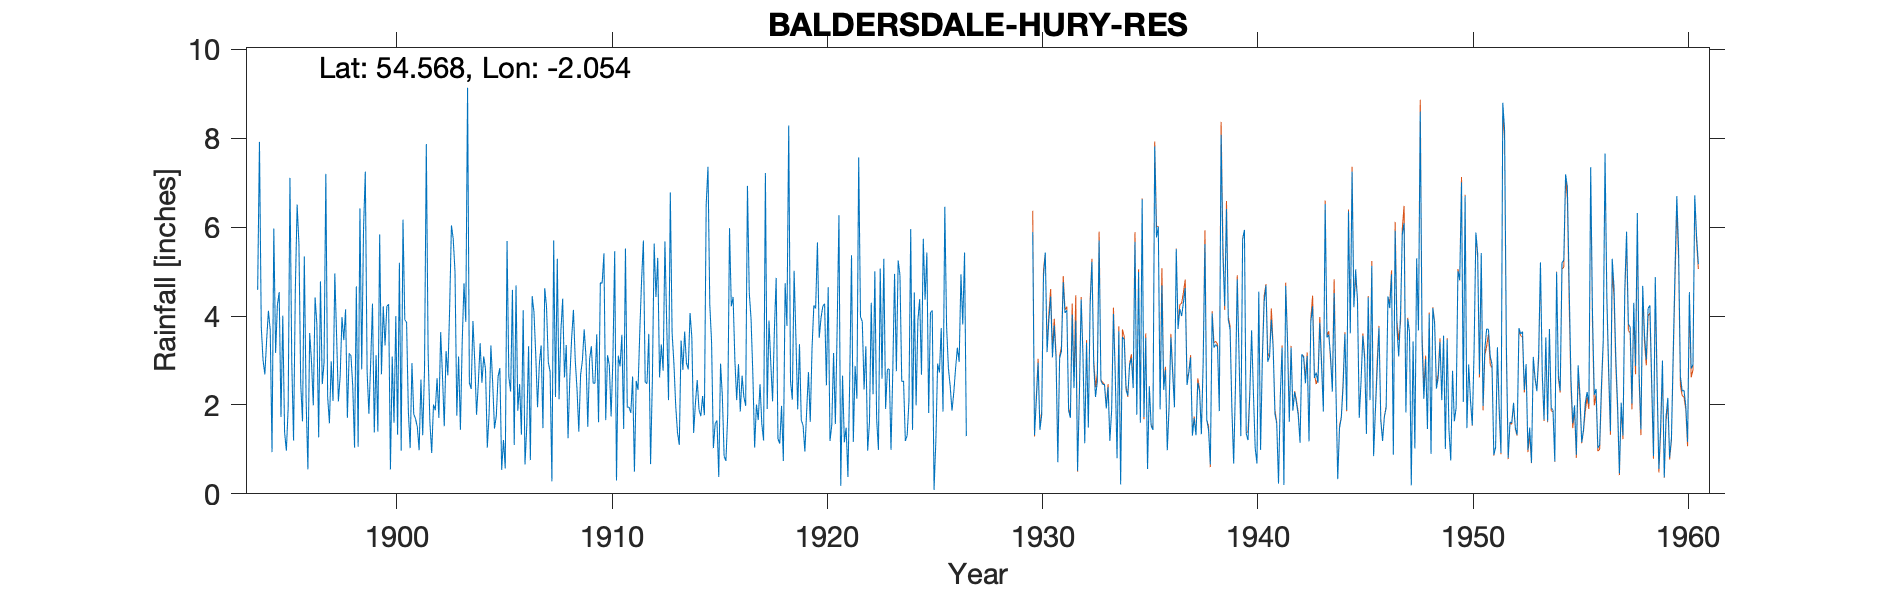

Values plotted in this chart, from the file beside it:
BARNARD CASTLE HURY RESERVOIR - old gaug…, , , , , , , , , , , , , , , , , , , , , , , 
Grid ref, NY966192, Long, -2.054, Lat, 54.57, Elevation, 866, ft, , , , , , , , , , , , , , , 
Station no, 3493, , , , , , , , , , , , , , , , , , , , , , 
, 1890, 1891, 1892, 1893, 1894, 1895, 1896, 1897, 1898, 1899, 1900, 1901, 1902, 1903, 1904, 1905, 1906, 1907, 1908, 1909, 1910, 1911, 1912
January, , , , , 4.59, 4.54, 2.48, 2.47, 3.46, 7.25, 4.22, 1.85, 1.61, 6.04, 3.89, 1.47, 4.69, 1.95, 2.13, 2.68, 4.74, 1.46, 2.51
February, , , , , 7.92, 1.73, 1.63, 2.95, 4.15, 2.75, 4.27, 1.03, 0.92, 5.74, 2.98, 1.75, 1.87, 2.92, 3.66, 3, 5.41, 5.52, 2.48
March, , , , , 3.77, 4.01, 5.34, 7.2, 1.71, 1.8, 0.55, 2.94, 2.01, 4.99, 1.78, 2.64, 2.47, 3.34, 4.39, 3.7, 1.66, 1.95, 3.6
April, , , , , 3.01, 1.39, 2.12, 2.19, 3.16, 2.96, 3.09, 1.79, 1.88, 1.76, 2.5, 2.83, 1.33, 1.48, 2.62, 3.09, 3.12, 1.95, 0.67
May, , , , , 2.69, 0.97, 0.55, 1.59, 3.11, 4.28, 1.6, 1.69, 2.6, 3.09, 3.39, 0.54, 4.13, 4.63, 3.35, 1.51, 2.9, 1.82, 2.56
June, , , , , 3.46, 1.94, 3.62, 2.98, 2.42, 1.38, 4, 1.5, 1.71, 1.44, 2.5, 1.21, 0.66, 4.21, 1.25, 3.03, 1.74, 2.64, 5.63
July, , , , , 4.12, 7.11, 2.98, 2.09, 1.04, 3.12, 1.33, 0.98, 3.64, 3.4, 3.09, 0.57, 1.52, 2.96, 2.61, 3.32, 3.02, 0.5, 4.43
August, , , , , 3.69, 3, 1.99, 4.96, 4.67, 1.4, 5.2, 2.57, 2.67, 4.74, 2.8, 5.69, 3.32, 2.75, 3.5, 2.49, 5.46, 2.54, 5.31
September, , , , , 0.94, 1.2, 4.42, 3.55, 1.06, 5.84, 0.97, 1.32, 1.52, 3.87, 1.04, 2.63, 0.76, 0.28, 4.14, 2.49, 0.3, 2.34, 2.62
October, , , , , 5.97, 4.61, 3.82, 2.08, 6.42, 2.69, 6.17, 2.8, 3.21, 9.14, 1.8, 2.3, 4.45, 5.7, 3.02, 3.59, 3.11, 3.67, 3.36
November, , , , , 3.17, 6.51, 1.27, 2.66, 2.8, 4.22, 3.92, 7.87, 2.67, 2.5, 3.34, 4.59, 4.09, 2.18, 2.35, 1.61, 2.87, 4.82, 2.77
December, , , , , 4.25, 5.62, 4.78, 3.98, 5.95, 3.34, 3.86, 3.18, 4.17, 2.36, 2.49, 1.1, 3.13, 5.29, 1.4, 4.75, 3.58, 5.7, 5.68
Total, , , , , 47.58, 42.63, 35, 38.7, 39.95, 41.03, 39.18, 29.52, 28.61, 49.07, 31.6, 27.32, 32.42, 37.69, 34.42, 35.26, 37.91, 34.91, 41.62
1919 aug 2.74, , , , , , , , , , , , , , , , , , , , , , , 
1927, 1928, 1929 all crossed out, , , , , , , , , , , , , , , , , , , , , , , 
